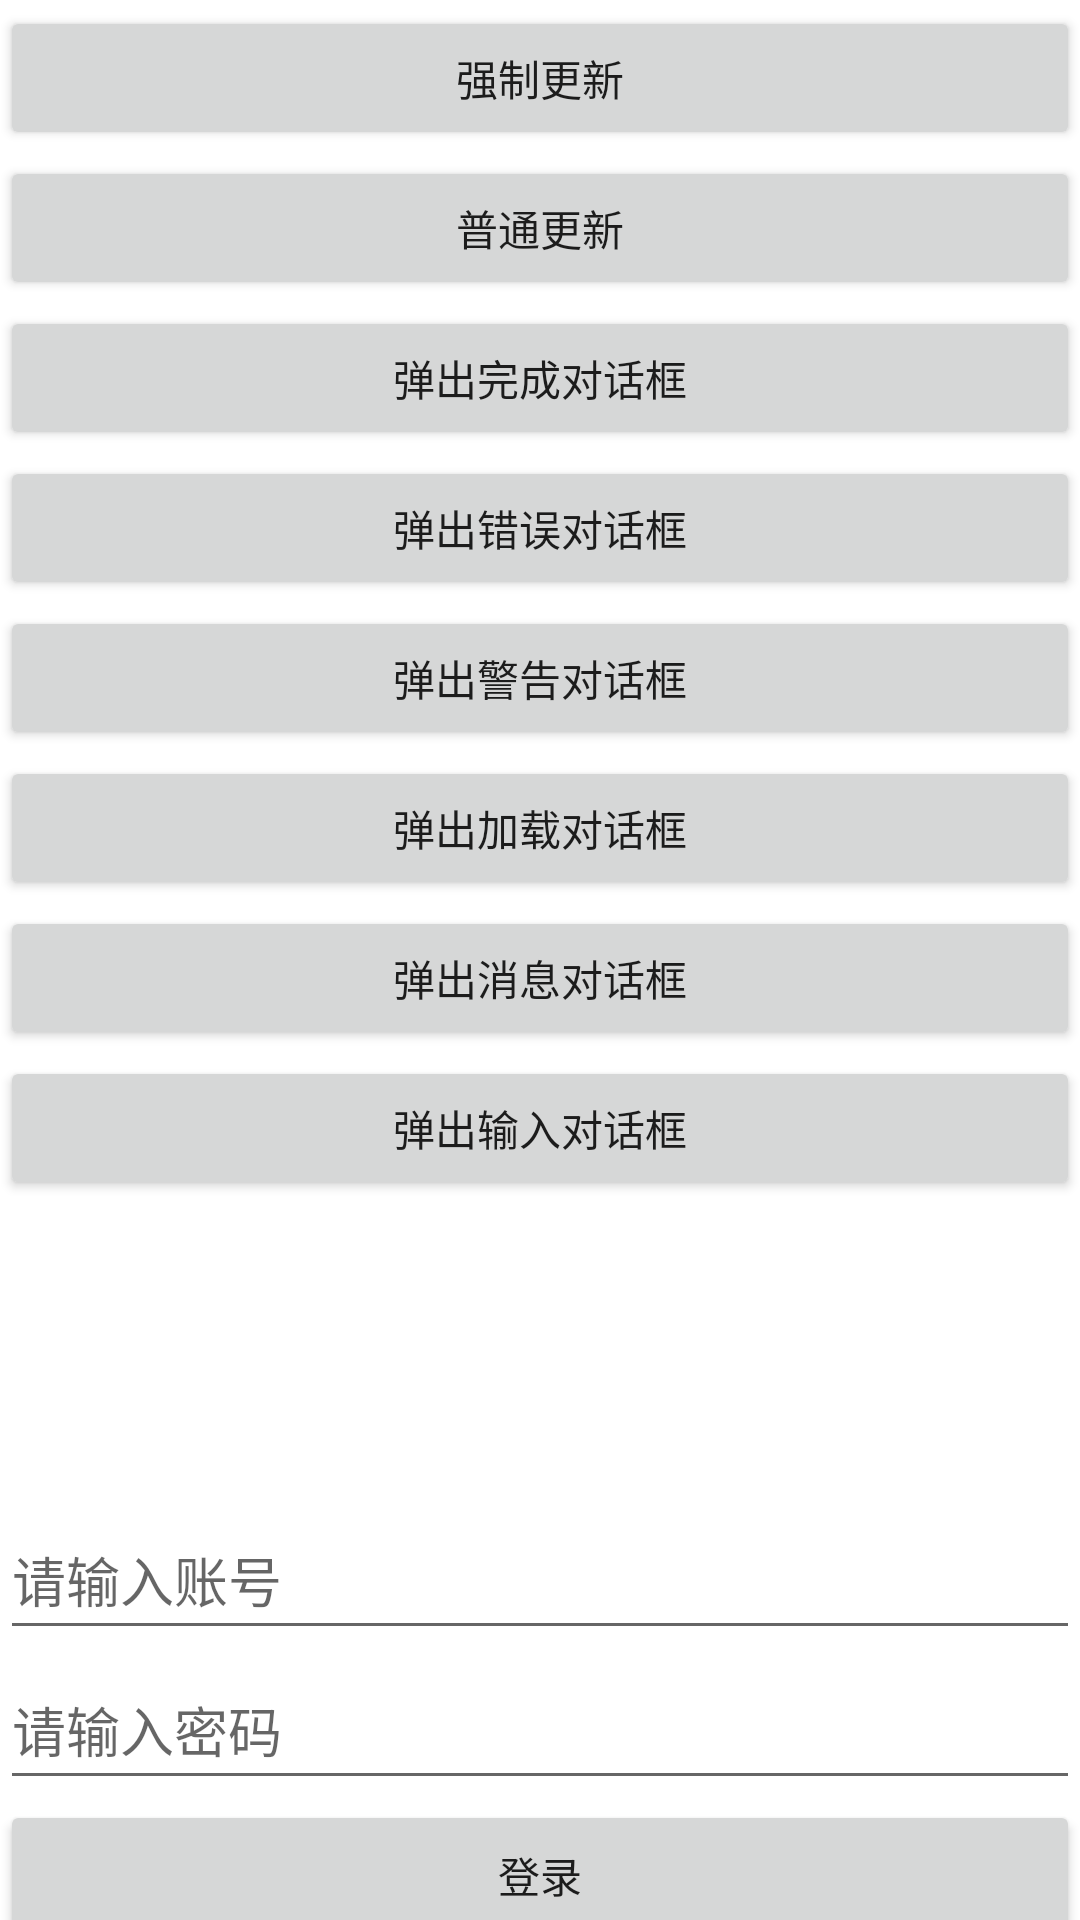

The Android layout XML behind this screen, and the referenced resources:
<!-- AndroidManifest.xml: application theme AppTheme -->
<!-- res/layout/activity_test.xml -->
<?xml version="1.0" encoding="utf-8"?>
<LinearLayout xmlns:android="http://schemas.android.com/apk/res/android"
    xmlns:app="http://schemas.android.com/apk/res-auto"
    xmlns:tools="http://schemas.android.com/tools"
    android:layout_width="match_parent"
    android:layout_height="match_parent"
    android:background="#FFFFFF"
    android:gravity="center_horizontal"
    android:orientation="vertical"
    tools:layoutAnimation="@null">

    <androidx.core.widget.NestedScrollView
        android:layout_width="match_parent"
        android:layout_height="match_parent">
        <LinearLayout
            android:layout_width="match_parent"
            android:layout_height="match_parent"
            android:orientation="vertical">

            <Button
                android:id="@+id/btn_dialog_update"
                android:layout_width="match_parent"
                android:layout_height="wrap_content"
                android:layout_marginTop="2dp"
                android:text="强制更新" />

            <Button
                android:id="@+id/btn_dialog_update2"
                android:layout_width="match_parent"
                android:layout_height="wrap_content"
                android:layout_marginTop="2dp"
                android:text="普通更新" />

            <Button
                android:id="@+id/btn_dialog_succeed_toast"
                android:layout_width="match_parent"
                android:layout_height="wrap_content"
                android:layout_marginTop="2dp"
                android:text="弹出完成对话框" />

            <Button
                android:id="@+id/btn_dialog_fail_toast"
                android:layout_width="match_parent"
                android:layout_height="wrap_content"
                android:layout_marginTop="2dp"
                android:text="弹出错误对话框" />

            <Button
                android:id="@+id/btn_dialog_warn_toast"
                android:layout_width="match_parent"
                android:layout_height="wrap_content"
                android:layout_marginTop="2dp"
                android:text="弹出警告对话框" />

            <Button
                android:id="@+id/btn_dialog_wait"
                android:layout_width="match_parent"
                android:layout_height="wrap_content"
                android:layout_marginTop="2dp"
                android:text="弹出加载对话框" />

            <Button
                android:id="@+id/btn_dialog_message"
                android:layout_width="match_parent"
                android:layout_height="wrap_content"
                android:layout_marginTop="2dp"
                android:text="弹出消息对话框" />

            <Button
                android:id="@+id/btn_dialog_input"
                android:layout_width="match_parent"
                android:layout_height="wrap_content"
                android:layout_marginTop="2dp"
                android:text="弹出输入对话框" />


            <EditText
                android:id="@+id/edt_user"
                android:layout_marginTop="100dp"
                android:layout_width="match_parent"
                android:layout_height="50dp"
                android:hint="请输入账号"/>


            <EditText
                android:id="@+id/edt_pass"
                android:layout_width="match_parent"
                android:layout_height="50dp"
                android:hint="请输入密码"
                android:inputType="textPassword"/>


            <Button
                android:id="@+id/btn_login"
                android:layout_width="match_parent"
                android:layout_height="50dp"
                android:text="登录"/>

            <com.amap.api.maps.MapView

                android:id="@+id/map"

                android:layout_width="match_parent"

                android:layout_height="300dp"/>

        </LinearLayout>
    </androidx.core.widget.NestedScrollView>


</LinearLayout>
<!-- resources referenced by this layout -->
<resources>
  <style name="AppTheme" parent="Theme.AppCompat.Light.NoActionBar">
          
          <item name="colorPrimary">@color/colorPrimary</item>
          <item name="colorPrimaryDark">@color/colorPrimaryDark</item>
          <item name="colorAccent">@color/colorAccent</item>
      </style>
  <color name="colorPrimary">#008577</color>
  <color name="colorPrimaryDark">#00574B</color>
  <color name="colorAccent">#D81B60</color>
</resources>
